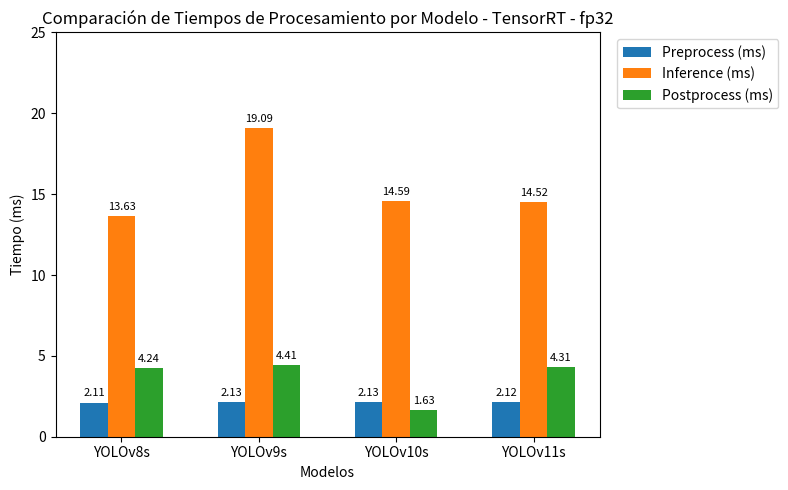

The script that saved this image: (Note: this script raises an exception after producing the figure.)
import matplotlib.pyplot as plt
import numpy as np
import os

def plot_inference_times():
    """
    Genera una gráfica de barras comparando los tiempos de Preprocesamiento,
    Inferencia y Postprocesamiento (en ms) de varios modelos,
    con estilo y leyenda a la derecha, de forma similar al otro script.
    """

    # 1. Definir manualmente los datos
    models = ['YOLOv8s', 'YOLOv9s', 'YOLOv10s', 'YOLOv11s']
    preprocess =  [2.1134, 2.1295, 2.1340, 2.1184]
    inference =   [13.6336, 19.0919, 14.589, 14.5153]
    postprocess = [4.2391, 4.4149, 1.6319, 4.3104]

    # 2. Configuración para la gráfica de barras
    x = np.arange(len(models))
    width = 0.2  # Ancho de cada barra

    # Crear figura y ejes con un tamaño similar
    fig, ax = plt.subplots(figsize=(8, 5))

    # 3. Generar las barras
    p1 = ax.bar(x - width,      preprocess,  width, label='Preprocess (ms)')
    p2 = ax.bar(x,              inference,   width, label='Inference (ms)')
    p3 = ax.bar(x + width,      postprocess, width, label='Postprocess (ms)')

    # 4. Configurar las etiquetas del eje X y título
    ax.set_xticks(x)
    ax.set_xticklabels(models)
    ax.set_xlabel('Modelos')
    ax.set_ylabel('Tiempo (ms)')
    ax.set_title('Comparación de Tiempos de Procesamiento por Modelo - TensorRT - fp32')

    # Ajustar el rango del eje Y si se desea "zoom"
    ax.set_ylim([0, 25])

    # 5. Mover la leyenda afuera (a la derecha), similar al otro gráfico
    ax.legend(loc='upper left', bbox_to_anchor=(1.02, 1))

    # 6. Agregar los valores encima de las barras
    for bars in [p1, p2, p3]:
        for bar in bars:
            height = bar.get_height()
            ax.annotate(f'{height:.2f}',
                        xy=(bar.get_x() + bar.get_width() / 2, height),
                        xytext=(0, 3),  # desplazamiento en la dirección Y
                        textcoords="offset points",
                        ha='center', va='bottom', fontsize=8)

    plt.tight_layout()

    # 7. Guardar la figura (opcional) en la misma ruta del script
    script_dir = os.path.dirname(os.path.realpath(__file__))
    save_path = os.path.join(script_dir, "processing_times_comparison.png")
    plt.savefig(save_path, dpi=300)

    # 8. Mostrar la gráfica
    plt.show()

if __name__ == '__main__':
    plot_inference_times()
